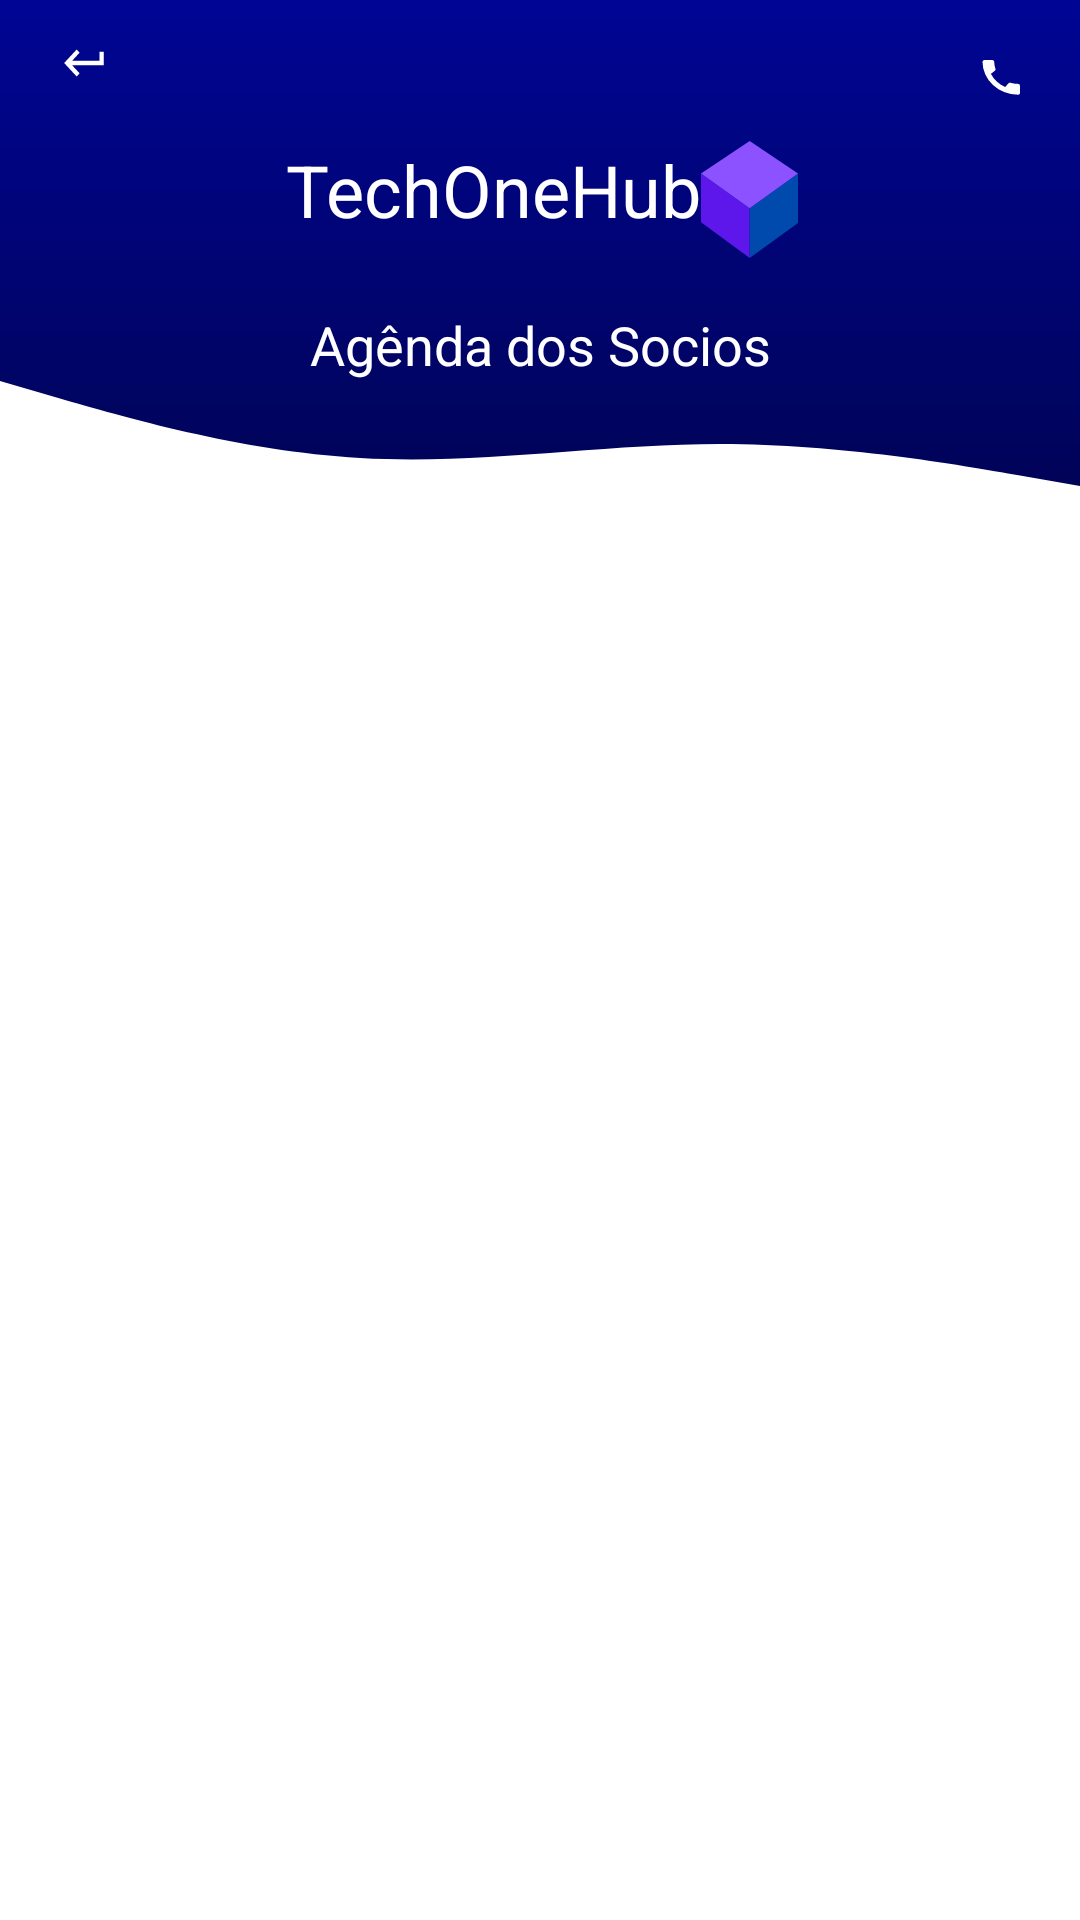

Produce the Android XML layout that renders to this screen, including the resource entries it uses.
<!-- AndroidManifest.xml: application theme Theme.TechOneHub -->
<!-- res/layout/activity_agenda.xml -->
<?xml version="1.0" encoding="utf-8"?>

<androidx.constraintlayout.widget.ConstraintLayout xmlns:android="http://schemas.android.com/apk/res/android"
    xmlns:app="http://schemas.android.com/apk/res-auto"
    xmlns:tools="http://schemas.android.com/tools"
    android:layout_width="match_parent"
    android:layout_height="match_parent"
    tools:context=".AgendaActivity">

    <ImageView
        android:id="@+id/imageView"
        android:layout_width="match_parent"
        android:layout_height="wrap_content"
        android:scaleType="centerCrop"
        android:src="@drawable/ic_backtop"
        app:layout_constraintEnd_toEndOf="parent"
        app:layout_constraintHorizontal_bias="0.0"
        app:layout_constraintStart_toStartOf="parent"
        app:layout_constraintTop_toTopOf="parent" />

    <androidx.constraintlayout.widget.ConstraintLayout
        android:id="@+id/constraintLayout2"
        android:layout_width="wrap_content"
        android:layout_height="wrap_content"
        android:layout_marginBottom="8dp"
        app:layout_constraintBottom_toTopOf="@+id/textView"
        app:layout_constraintEnd_toEndOf="parent"
        app:layout_constraintStart_toStartOf="parent"
        app:layout_constraintTop_toBottomOf="@+id/imageViewCallAgenda">

        <ImageView
            android:id="@+id/imageView4"
            android:layout_width="wrap_content"
            android:layout_height="wrap_content"
            android:layout_marginLeft="3dp"
            android:src="@drawable/ic_cuboo"
            app:layout_constraintBottom_toBottomOf="parent"
            app:layout_constraintEnd_toEndOf="parent"
            app:layout_constraintStart_toEndOf="@+id/textView2"
            app:layout_constraintTop_toTopOf="@+id/textView2" />

        <TextView
            android:id="@+id/textView3"
            android:layout_width="wrap_content"
            android:layout_height="wrap_content"
            android:layout_marginStart="1dp"
            android:layout_marginLeft="1dp"
            android:text="TechOneHub"
            android:textColor="@color/white"
            android:textSize="24dp"
            app:layout_constraintEnd_toStartOf="@+id/imageView4"
            app:layout_constraintHorizontal_chainStyle="packed"
            app:layout_constraintStart_toStartOf="parent"
            app:layout_constraintTop_toTopOf="parent" />

    </androidx.constraintlayout.widget.ConstraintLayout>

    <TextView
        android:id="@+id/textView"
        android:layout_width="wrap_content"
        android:layout_height="wrap_content"
        android:text="Agênda dos Socios"
        android:textColor="@color/white"
        android:textSize="18dp"
        app:layout_constraintBottom_toTopOf="@+id/imageView5"
        app:layout_constraintEnd_toEndOf="parent"
        app:layout_constraintStart_toStartOf="parent" />

    <ImageView
        android:id="@+id/imageView5"
        android:layout_width="match_parent"
        android:layout_height="wrap_content"
        android:background="@drawable/wave"
        app:layout_constraintBottom_toBottomOf="@+id/imageView"
        app:layout_constraintEnd_toEndOf="parent"
        app:layout_constraintStart_toStartOf="parent" />

    <androidx.recyclerview.widget.RecyclerView
        android:id="@+id/recyclerViewAgenda"
        android:layout_width="match_parent"
        android:layout_height="100dp"
        app:layout_constraintEnd_toEndOf="parent"
        app:layout_constraintStart_toStartOf="parent"
        app:layout_constraintTop_toBottomOf="@+id/imageView" />



    <ImageView
        android:id="@+id/imageViewBackAgenda"
        android:layout_width="50px"
        android:layout_height="54px"
        android:layout_marginLeft="20dp"
        android:layout_marginTop="12dp"
        android:background="@drawable/back"
        app:layout_constraintStart_toStartOf="parent"
        app:layout_constraintTop_toTopOf="parent" />

    <ImageView
        android:id="@+id/imageViewCallAgenda"
        android:layout_width="50px"
        android:layout_height="54px"
        android:layout_marginTop="20dp"
        android:layout_marginRight="20dp"
        android:background="@drawable/call"
        app:layout_constraintEnd_toEndOf="parent"
        app:layout_constraintTop_toTopOf="parent" />

    
    
    
    
    
    
    
    

    
    
    
    
    
    

    
    
    
    
    
    
    
    
    
    
    

    
    
    
    
    
    
    

    
    
    
    
    
    
    
    
    
    
    

    
    
    
    
    
    
    

    
    
    
    
    
    
    
    
    
    
    

    
    
    
    
    
    
    

    
    
    
    
    
    
    
    
    
    
    

    
    
    
    
    
    
    

    
    
    
    
    
    
    
    
    
    
    
    

</androidx.constraintlayout.widget.ConstraintLayout>
<!-- resources referenced by this layout -->
<resources>
  <color name="white">#FFFFFFFF</color>
  <!-- drawable back (drawable-v24) -->
  <vector xmlns:android="http://schemas.android.com/apk/res/android"
      android:width="24dp"
      android:height="24dp"
      android:viewportWidth="24"
      android:viewportHeight="24">
    <path
        android:pathData="M19,7v4H5.83L9.41,7.41 8,6 2,12l6,6 1.41,-1.41L5.83,13H21V7Z"
        android:fillColor="#fff"/>
  </vector>
  <!-- drawable backgradient_ (drawable-v24) -->
  <?xml version="1.0" encoding="utf-8"?>
  
  <selector xmlns:android="http://schemas.android.com/apk/res/android">
  
      <item>
          <shape>
              <gradient android:startColor="@color/dasboardCorStart" android:endColor="@color/colorPrimaryDark" android:angle="0"/>
          </shape>
      </item>
  
  </selector>
  <!-- drawable call (drawable-v24) -->
  <vector xmlns:android="http://schemas.android.com/apk/res/android"
      android:width="24dp"
      android:height="28dp"
      android:viewportWidth="24"
      android:viewportHeight="28">
    <path
        android:pathData="M23.01,12.38a11.443,11.443 0,0 1,-3.53 -0.56,0.977 0.977,0 0,0 -1.01,0.24L16.9,14.03A15.183,15.183 0,0 1,10.01 7.2L11.96,5.54A1.021,1.021 0,0 0,12.2 4.52a11.153,11.153 0,0 1,-0.56 -3.53A1,1 0,0 0,10.65 0L7.19,0C6.65,0 6,0.24 6,0.99A17.152,17.152 0,0 0,23.01 18,1.049 1.049,0 0,0 24,16.82L24,13.37a1,1 0,0 0,-0.99 -0.99Z"
        android:fillColor="#fff"/>
  </vector>
  <!-- drawable ic_cuboo (drawable-v24) -->
  <vector xmlns:android="http://schemas.android.com/apk/res/android"
      android:width="32.307dp"
      android:height="39.068dp"
      android:viewportWidth="32.307"
      android:viewportHeight="39.068">
    <path
        android:pathData="M-0.001,10.868L-0.001,27.144L16.22,39.068L16.22,22.468Z"
        android:fillColor="#5e17eb"/>
    <path
        android:pathData="M16.22,22.468 L32.307,10.868L32.307,27.403L16.22,39.068Z"
        android:fillColor="#004aad"/>
    <path
        android:pathData="M0,10.867 L16.22,0 32.307,10.867 16.22,22.467Z"
        android:fillColor="#8c52ff"/>
  </vector>
  <!-- drawable wave (drawable-v24) -->
  <vector xmlns:android="http://schemas.android.com/apk/res/android"
      android:width="360dp"
      android:height="70dp"
      android:viewportWidth="360"
      android:viewportHeight="100">
    <path
        android:pathData="M0,0 L20,8.344c20,8.219 60,25.094 100,28.313C160,40 200,30 240,30s80,10 100,15l20,5v50H0Z"
        android:fillColor="#fff"/>
  </vector>
  <style name="Theme.TechOneHub" parent="Theme.MaterialComponents.DayNight.NoActionBar">
          
          <item name="colorPrimary">@color/grey</item>
          <item name="colorPrimaryVariant">@color/purple_700</item>
          <item name="colorOnPrimary">@color/white</item>
          
          <item name="colorSecondary">@color/teal_200</item>
          <item name="colorSecondaryVariant">@color/teal_700</item>
          <item name="colorOnSecondary">@color/black</item>
          
          <item name="android:statusBarColor" tools:targetApi="l">?attr/colorPrimaryVariant</item>
          
      </style>
  <color name="dasboardCorStart">#9B59B6</color>
  <color name="colorPrimaryDark">#000698</color>
  <color name="grey">#181818</color>
  <color name="purple_700">#000698</color>
  <color name="teal_200">#FF03DAC5</color>
  <color name="teal_700">#FF018786</color>
  <color name="black">#FF000000</color>
</resources>
